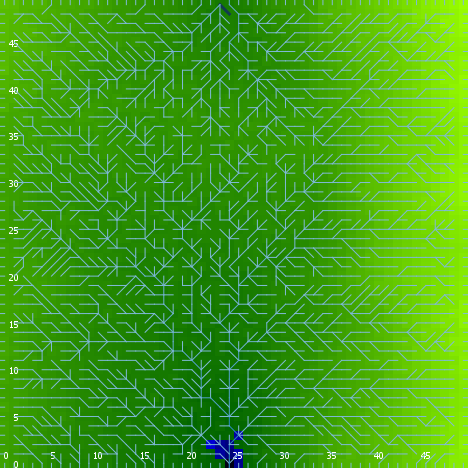

Values plotted in this chart, from the file beside it:
export-world data (NetLogo 6.0.4)
land.nlogo
01/13/2020 23:39:33:232 +0000
RANDOM STATE
0 0 -1727483681 293 -0.8194528789337547 …
GLOBALS
min-pxcor, max-pxcor, min-pycor, max-pycor, perspective, subject, nextIndex, directed-links, ticks, algorithm-style, continentality, display-mode, do-fill-sinks, elevationdistribution, elevationnoise, elevationsmoothstep, featureanglerange, landoceanratio, maxdist, maxelevation, minelevation, numcontinents, numoceans, numranges
0, 49, 0, 49, 0, nobody, 2600, "UNDIRECTED", -1, "C#", 2740, "terrain", true, [0.18050438166874028 1.8835859799398826 …, 0.3962, 1, 21.56, 0.9964, 34.65, 2.389, -0.102, 6, 6, 0
TURTLES
who, color, heading, xcor, ycor, shape, label, label-color, breed, hidden?, size, pen-size, pen-mode, points
0, 135, 295, 22, 3, "default", "", 9.9, {breed flowholders}, true, 1, 1, "up", 
1, 75, 24, 11, 25, "default", "", 9.9, {breed flowholders}, true, 1, 1, "up", 
2, 35, 285, 21, 33, "default", "", 9.9, {breed flowholders}, true, 1, 1, "up", 
3, 65, 275, 17, 14, "default", "", 9.9, {breed flowholders}, true, 1, 1, "up", 
4, 125, 301, 14, 1, "default", "", 9.9, {breed flowholders}, true, 1, 1, "up", 
5, 105, 234, 39, 43, "default", "", 9.9, {breed flowholders}, true, 1, 1, "up", 
6, 95, 213, 37, 28, "default", "", 9.9, {breed flowholders}, true, 1, 1, "up", 
7, 85, 325, 10, 26, "default", "", 9.9, {breed flowholders}, true, 1, 1, "up", 
8, 125, 205, 41, 15, "default", "", 9.9, {breed flowholders}, true, 1, 1, "up", 
9, 25, 290, 38, 44, "default", "", 9.9, {breed flowholders}, true, 1, 1, "up", 
10, 35, 340, 26, 35, "default", "", 9.9, {breed flowholders}, true, 1, 1, "up", 
11, 135, 277, 38, 28, "default", "", 9.9, {breed flowholders}, true, 1, 1, "up", 
12, 45, 214, 41, 6, "default", "", 9.9, {breed flowholders}, true, 1, 1, "up", 
13, 5, 118, 48, 31, "default", "", 9.9, {breed flowholders}, true, 1, 1, "up", 
14, 35, 95, 35, 7, "default", "", 9.9, {breed flowholders}, true, 1, 1, "up", 
15, 65, 177, 45, 3, "default", "", 9.9, {breed flowholders}, true, 1, 1, "up", 
16, 25, 54, 10, 22, "default", "", 9.9, {breed flowholders}, true, 1, 1, "up", 
17, 75, 222, 41, 44, "default", "", 9.9, {breed flowholders}, true, 1, 1, "up", 
18, 5, 295, 23, 15, "default", "", 9.9, {breed flowholders}, true, 1, 1, "up", 
19, 35, 178, 39, 13, "default", "", 9.9, {breed flowholders}, true, 1, 1, "up", 
20, 5, 337, 10, 29, "default", "", 9.9, {breed flowholders}, true, 1, 1, "up", 
21, 135, 251, 9, 1, "default", "", 9.9, {breed flowholders}, true, 1, 1, "up", 
22, 75, 295, 31, 6, "default", "", 9.9, {breed flowholders}, true, 1, 1, "up", 
23, 125, 257, 2, 13, "default", "", 9.9, {breed flowholders}, true, 1, 1, "up", 
24, 15, 111, 24, 30, "default", "", 9.9, {breed flowholders}, true, 1, 1, "up", 
25, 85, 270, 24, 24, "default", "", 9.9, {breed flowholders}, true, 1, 1, "up", 
26, 5, 245, 10, 16, "default", "", 9.9, {breed flowholders}, true, 1, 1, "up", 
27, 15, 83, 31, 16, "default", "", 9.9, {breed flowholders}, true, 1, 1, "up", 
28, 95, 355, 17, 26, "default", "", 9.9, {breed flowholders}, true, 1, 1, "up", 
29, 97, 0, 13, 49, "line half", "", 9.9, {breed flowholders}, false, 1, 1, "up", 
30, 135, 127, 27, 42, "default", "", 9.9, {breed flowholders}, true, 1, 1, "up", 
31, 105, 38, 39, 46, "default", "", 9.9, {breed flowholders}, true, 1, 1, "up", 
32, 135, 9, 12, 46, "default", "", 9.9, {breed flowholders}, true, 1, 1, "up", 
33, 5, 274, 42, 31, "default", "", 9.9, {breed flowholders}, true, 1, 1, "up", 
34, 85, 25, 1, 9, "default", "", 9.9, {breed flowholders}, true, 1, 1, "up", 
35, 125, 9, 1, 8, "default", "", 9.9, {breed flowholders}, true, 1, 1, "up", 
36, 25, 154, 13, 21, "default", "", 9.9, {breed flowholders}, true, 1, 1, "up", 
37, 97, 90, 49, 7, "line half", "", 9.9, {breed flowholders}, false, 1, 1, "up", 
38, 75, 69, 46, 36, "default", "", 9.9, {breed flowholders}, true, 1, 1, "up", 
39, 15, 137, 37, 5, "default", "", 9.9, {breed flowholders}, true, 1, 1, "up", 
40, 25, 238, 2, 15, "default", "", 9.9, {breed flowholders}, true, 1, 1, "up", 
41, 25, 123, 14, 37, "default", "", 9.9, {breed flowholders}, true, 1, 1, "up", 
42, 5, 50, 31, 42, "default", "", 9.9, {breed flowholders}, true, 1, 1, "up", 
43, 35, 267, 12, 6, "default", "", 9.9, {breed flowholders}, true, 1, 1, "up", 
44, 5, 183, 6, 11, "default", "", 9.9, {breed flowholders}, true, 1, 1, "up", 
45, 115, 350, 8, 37, "default", "", 9.9, {breed flowholders}, true, 1, 1, "up", 
46, 65, 7, 48, 32, "default", "", 9.9, {breed flowholders}, true, 1, 1, "up", 
47, 75, 195, 6, 29, "default", "", 9.9, {breed flowholders}, true, 1, 1, "up", 
48, 15, 24, 36, 10, "default", "", 9.9, {breed flowholders}, true, 1, 1, "up", 
49, 125, 295, 25, 26, "default", "", 9.9, {breed flowholders}, true, 1, 1, "up", 
50, 115, 60, 33, 34, "default", "", 9.9, {breed flowholders}, true, 1, 1, "up", 
... 7,512 more rows
